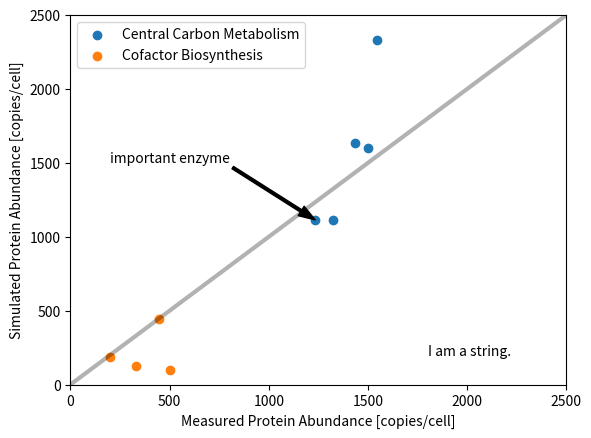

Recreate this plot in Python.
import matplotlib.pyplot as plt


measured_ccm = [1500, 1234, 1432, 1324, 1543]
simulated_ccm = [1600, 1114, 1632, 1111, 2333]

measured_cb = [200, 500, 333, 444]
simulated_cb = [188, 100, 123, 444]

fig = plt.figure()
plt.plot([0, 2500], [0, 2500], label=None, color='k', alpha=0.3, linewidth=3)
plt.scatter(measured_ccm, simulated_ccm, label='Central Carbon Metabolism')
plt.annotate('important enzyme',
			 xy=(1234, 1114),
			 xytext=(200, 1500),
			 arrowprops=dict(facecolor='black', width=2, headwidth=8))
plt.scatter(measured_cb, simulated_cb, label='Cofactor Biosynthesis')
plt.text(1800, 200, "I am a string.")
plt.xlim(0, 2500)
plt.ylim(0, 2500)
plt.legend()
plt.xlabel('Measured Protein Abundance [copies/cell]')
plt.ylabel('Simulated Protein Abundance [copies/cell]')
plt.show()

